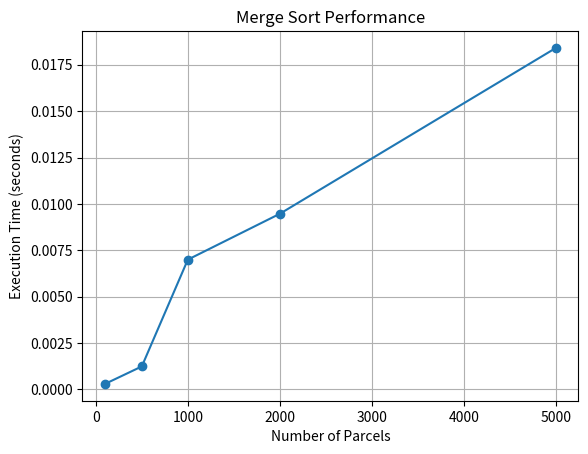
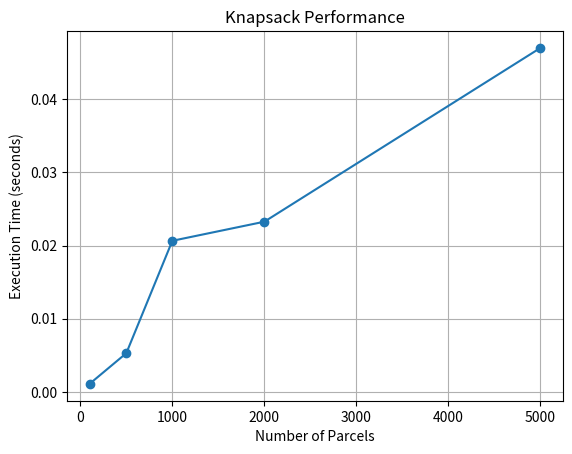
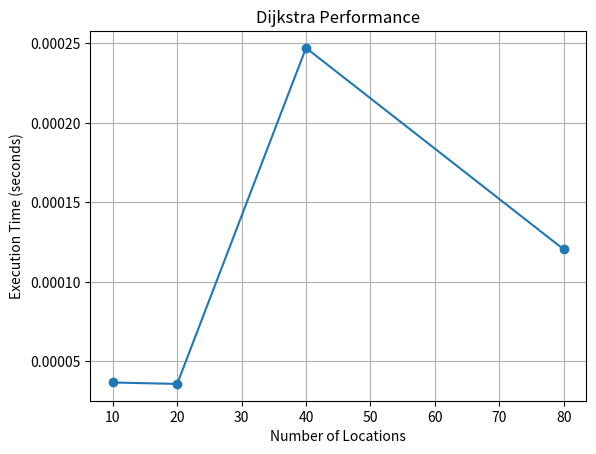
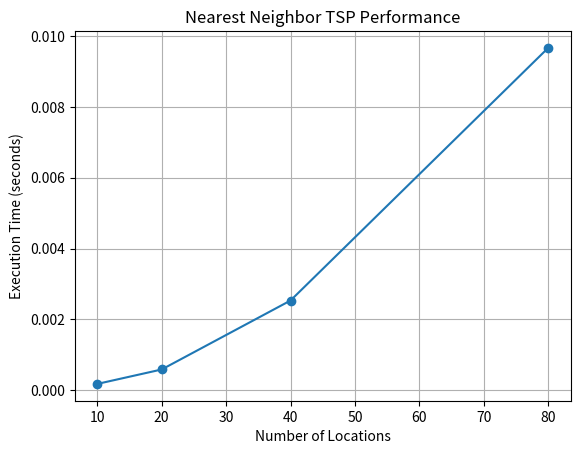

The script that saved these images, in order:

import os
import matplotlib.pyplot as plt

# Create results folder if it does not exist
os.makedirs("results", exist_ok=True)

# Parcel algorithm benchmark results
parcel_sizes = [100, 500, 1000, 2000, 5000]

merge_sort_times = [
    0.00029790,
    0.00124180,
    0.00699580,
    0.00946820,
    0.01840580
]

knapsack_times = [
    0.00109910,
    0.00529860,
    0.02065380,
    0.02326360,
    0.04700740
]

# Graph algorithm benchmark results
graph_sizes = [10, 20, 40, 80]

dijkstra_times = [
    0.00003680,
    0.00003590,
    0.00024710,
    0.00012050
]

tsp_times = [
    0.00017750,
    0.00058530,
    0.00253210,
    0.00966500
]

# Chart 1: Merge Sort
plt.figure()
plt.plot(parcel_sizes, merge_sort_times, marker="o")
plt.title("Merge Sort Performance")
plt.xlabel("Number of Parcels")
plt.ylabel("Execution Time (seconds)")
plt.grid(True)
plt.savefig("results/merge_sort_performance.png")
plt.close()

# Chart 2: Knapsack
plt.figure()
plt.plot(parcel_sizes, knapsack_times, marker="o")
plt.title("Knapsack Performance")
plt.xlabel("Number of Parcels")
plt.ylabel("Execution Time (seconds)")
plt.grid(True)
plt.savefig("results/knapsack_performance.png")
plt.close()

# Chart 3: Dijkstra
plt.figure()
plt.plot(graph_sizes, dijkstra_times, marker="o")
plt.title("Dijkstra Performance")
plt.xlabel("Number of Locations")
plt.ylabel("Execution Time (seconds)")
plt.grid(True)
plt.savefig("results/dijkstra_performance.png")
plt.close()

# Chart 4: TSP
plt.figure()
plt.plot(graph_sizes, tsp_times, marker="o")
plt.title("Nearest Neighbor TSP Performance")
plt.xlabel("Number of Locations")
plt.ylabel("Execution Time (seconds)")
plt.grid(True)
plt.savefig("results/tsp_performance.png")
plt.close()

print("All performance charts generated successfully!")

print("\nGenerated files:")
print("1. merge_sort_performance.png")
print("2. knapsack_performance.png")
print("3. dijkstra_performance.png")
print("4. tsp_performance.png")
